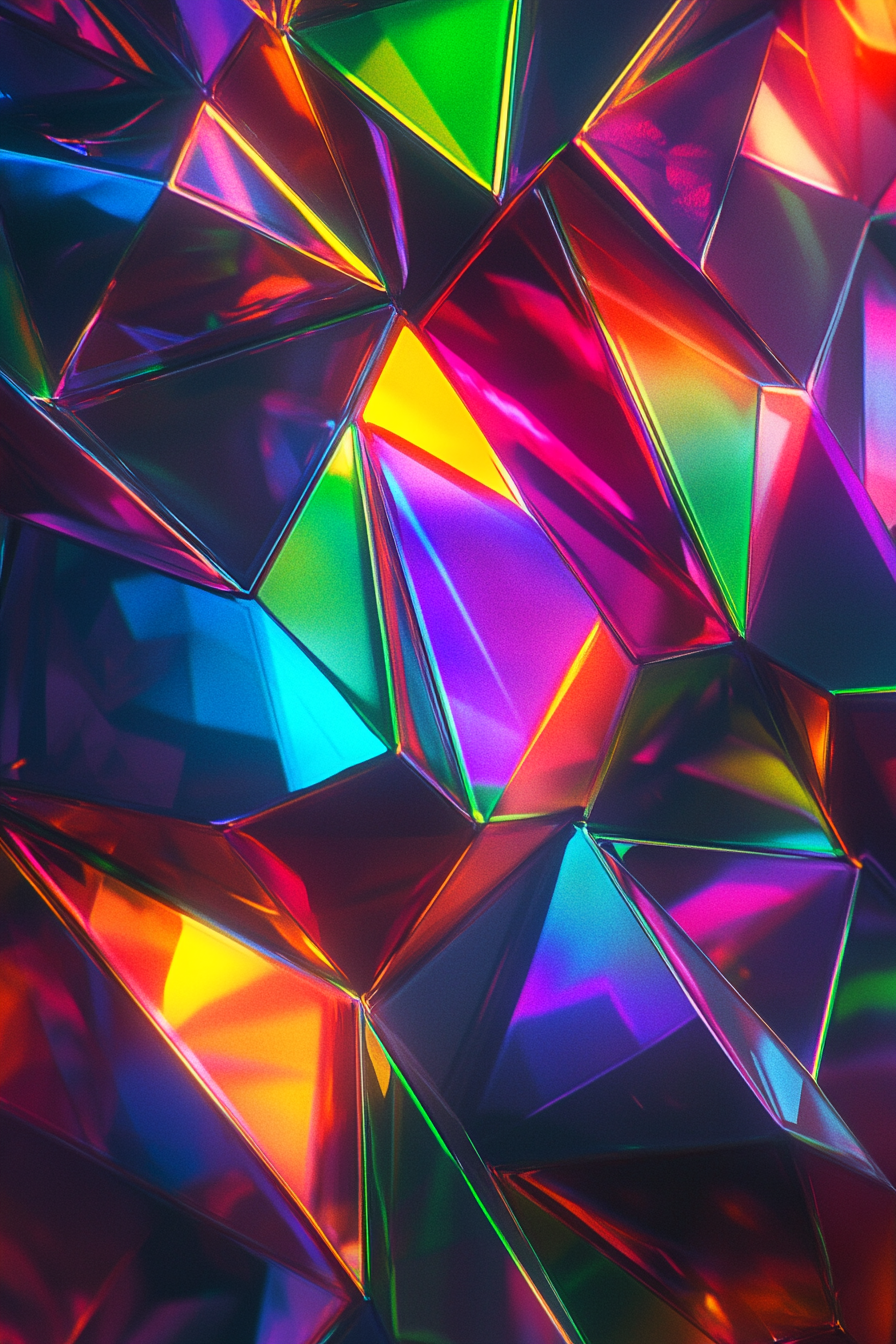
Generation parameters embedded in this image by Midjourney (PNG 'Description' text chunk):
Gradient geometric shapes in a neon spectrum, overlapping and blending to create a futuristic tapestry of color and light --ar 2:3 --v 6.1 Job ID: 1eb66661-b28a-4c1b-b5a0-63f092c71d68